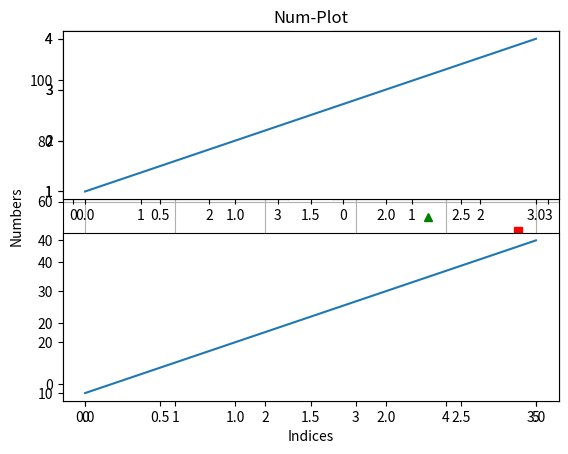
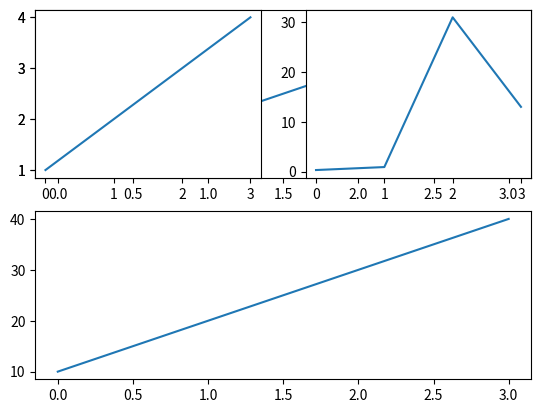

Python code for these plots, in order:
# -*- coding: utf-8 -*-
"""Matplotlib-Operations.ipynb

Automatically generated by Colaboratory.

Original file is located at
    https://colab.research.google.com/<link-removed>
"""

import matplotlib.pyplot as plt

plt.plot([2,3,5,7,9,1])
plt.xlabel("Indices")
plt.ylabel("Numbers")
plt.title("Num-Plot")
plt.show()

plt.plot([1,2,3,4],[1,4,9,16])
plt.grid()
plt.show()

plt.plot([1,2,3,4],[1,4,9,16], 'ro')
plt.grid()
plt.show()

import numpy as np

a = np.arange(0, 5, 0.2)

plt.plot(a, a**2, "b--", label="^2")
plt.plot(a, a**2.5, "rs", label="^2.5")
plt.plot(a, a**3, "g^", label="^3")
plt.legend()
plt.grid()
plt.show()

plt.plot([1,2,3,4],[1,4,9,16], linewidth=10)
plt.grid()
plt.show()

# Using keyword arguments:
x1 = [1,2,3,4]
y1 = [1,4,9,16]
x2 = x1
y2 = [2,4,6,8]

lines = plt.plot(x1, y1, x2, y2)

plt.setp(lines[0], color='r', linewidth=2)
plt.setp(lines[1], color='g', linewidth=2)

plt.grid()
plt.show()

plt.subplot(221)
plt.plot([1,2,3,4])
plt.subplot(222)
plt.plot([10,20,30,40])

plt.figure(1)
plt.subplot(211)
plt.plot([1,2,3,4])
plt.subplot(212)
plt.plot([10,20,30,40])

plt.figure(2)
plt.subplot(211)
plt.plot([1,2,3,4])
plt.subplot(212)
plt.plot([10,20,30,40])

plt.figure(1)
plt.subplot(221)
plt.plot([1,2,3,4])
plt.subplot(222)
plt.plot([2,6,8,3])

plt.figure(2)
plt.subplot(221)
plt.plot([1,2,3,4])
plt.subplot(222)
plt.plot([0.3, 0.9, 31, 13])

